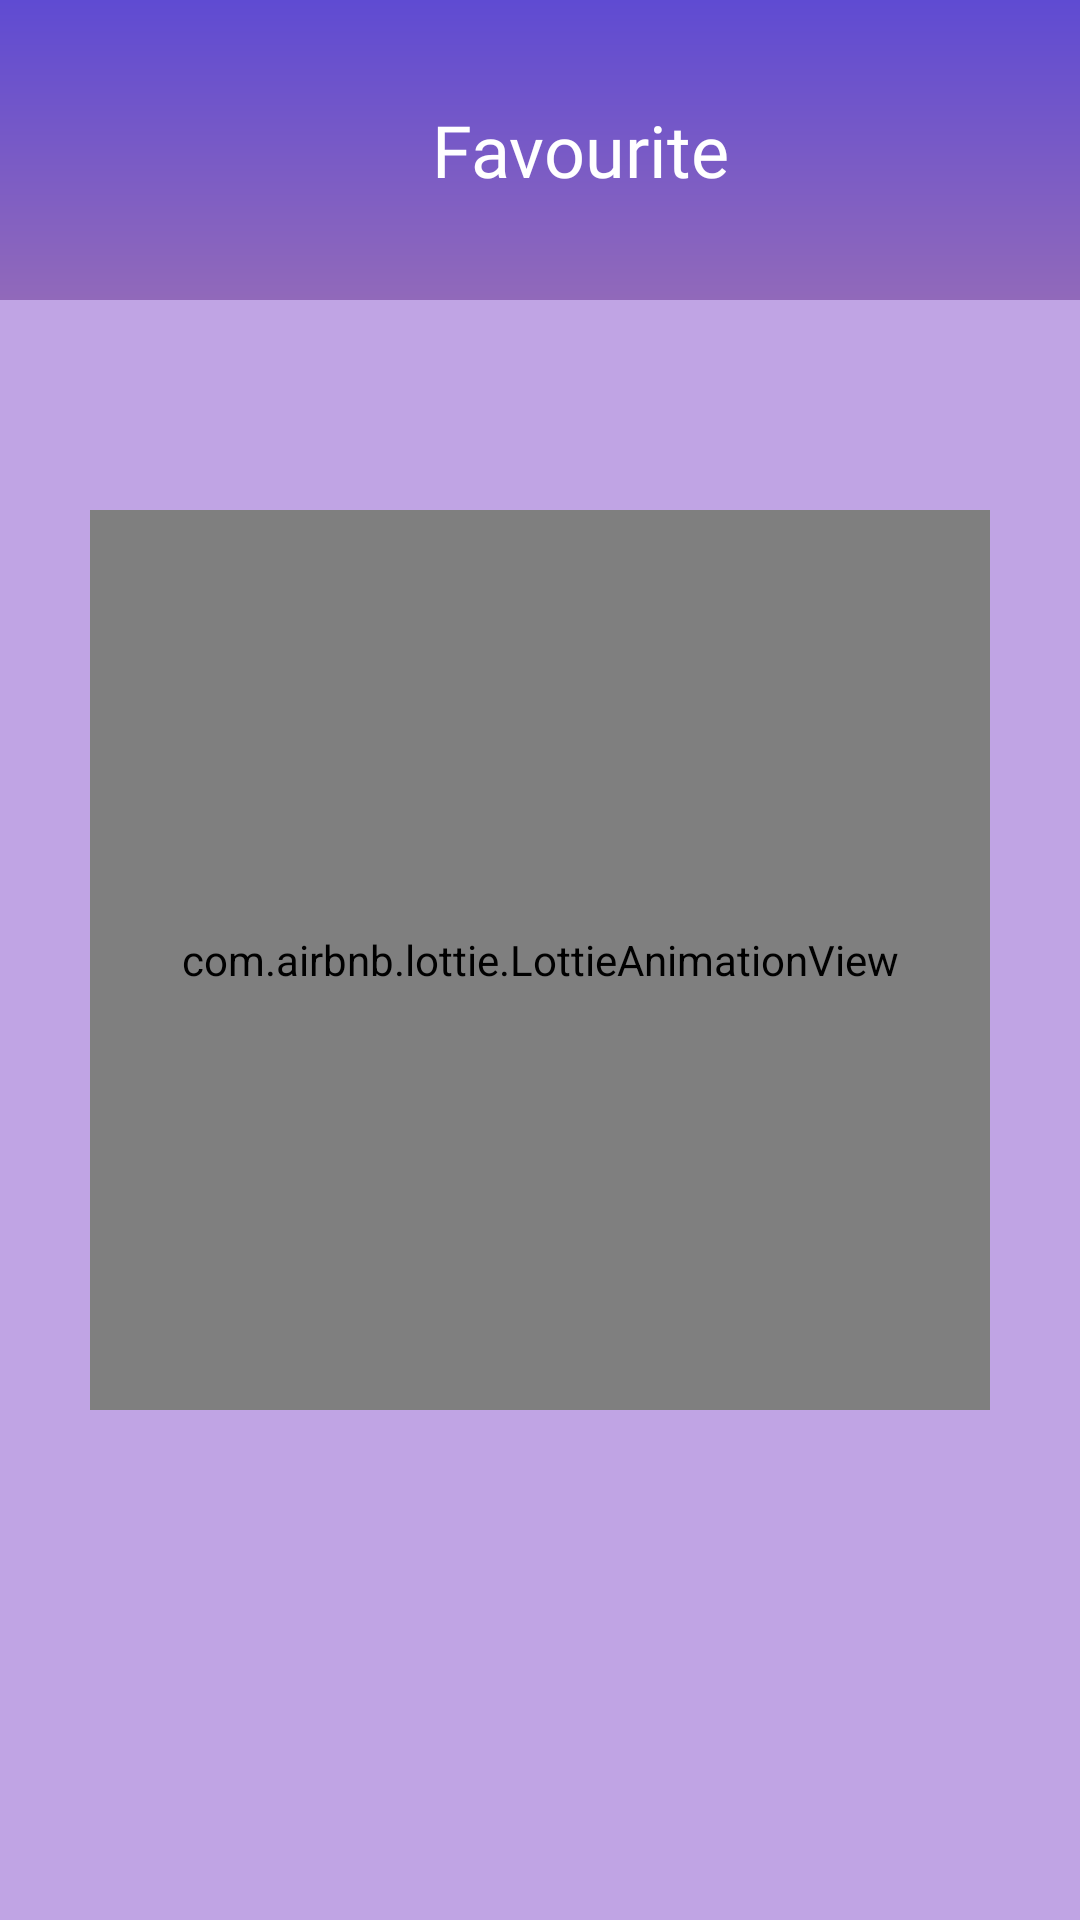

Reconstruct the res/layout file that produces this screen, plus the resources it refers to.
<!-- AndroidManifest.xml: application theme Theme.FastDictionary -->
<!-- res/layout/fragment_favourite.xml -->
<?xml version="1.0" encoding="utf-8"?>
<androidx.constraintlayout.widget.ConstraintLayout xmlns:android="http://schemas.android.com/apk/res/android"
    xmlns:app="http://schemas.android.com/apk/res-auto"
    android:layout_width="match_parent"
    android:layout_height="match_parent"
    android:background="#CCB190DE">

    <LinearLayout
        android:id="@+id/liner"
        android:layout_width="match_parent"
        android:layout_height="100dp"
        android:background="@drawable/bg_splash"
        android:orientation="horizontal"
        app:layout_constraintLeft_toLeftOf="parent"
        app:layout_constraintRight_toRightOf="parent"
        app:layout_constraintTop_toTopOf="parent">

        <ImageView
            android:id="@+id/back"
            android:layout_width="35dp"
            android:layout_height="35dp"
            android:layout_gravity="center_vertical"
            android:layout_marginStart="16dp"
            android:src="@drawable/back"
            app:tint="@color/white" />

        <TextView
            android:layout_width="match_parent"
            android:layout_height="wrap_content"
            android:layout_gravity="center"
            android:fontFamily="@font/font1"
            android:gravity="center"
            android:paddingEnd="24dp"
            android:text="Favourite"
            android:textColor="@color/white"
            android:textSize="24sp" />

    </LinearLayout>

    <com.airbnb.lottie.LottieAnimationView
        android:id="@+id/animation"
        android:layout_width="300dp"
        android:layout_height="300dp"
        app:lottie_autoPlay="true"
        app:lottie_loop="true"
        app:lottie_rawRes="@raw/animation4"
        app:layout_constraintTop_toTopOf="parent"
        app:layout_constraintBottom_toBottomOf="parent"
        app:layout_constraintLeft_toLeftOf="parent"
        app:layout_constraintRight_toRightOf="parent"
        />

    <androidx.recyclerview.widget.RecyclerView
        android:id="@+id/list_item"
        android:layout_width="0dp"
        android:layout_height="0dp"
        android:layout_marginBottom="42dp"
        android:paddingHorizontal="12dp"
        app:layout_constraintBottom_toBottomOf="parent"
        app:layout_constraintLeft_toLeftOf="parent"
        app:layout_constraintRight_toRightOf="parent"
        app:layout_constraintTop_toBottomOf="@id/liner" />

</androidx.constraintlayout.widget.ConstraintLayout>
<!-- resources referenced by this layout -->
<resources>
  <!-- drawable bg_splash (drawable) -->
  <?xml version="1.0" encoding="utf-8"?>
  <shape xmlns:android="http://schemas.android.com/apk/res/android">
      <gradient android:startColor="#5F4BD2"
          android:angle="270"
          android:endColor="#9169BA"/>
  </shape>
  <style name="Theme.FastDictionary" parent="Base.Theme.FastDictionary" />
  <style name="Base.Theme.FastDictionary" parent="Theme.Material3.DayNight.NoActionBar">
          
          
      </style>
  <!-- not gathered from this repository: default colours our renderer supplied (Android Studio template values) -->
  <color name="white">#FFFFFFFF</color>
</resources>
